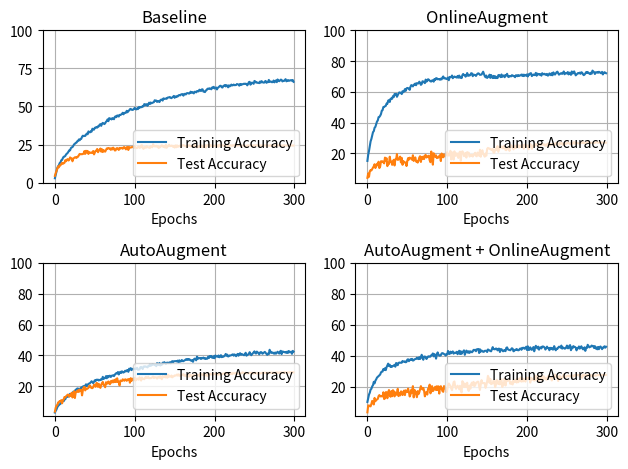

Write the Python code that produced this figure.
import matplotlib.pyplot as plt

baseline_train = [2.85, 5.17, 7.64, 9.58, 10.76, 11.42, 12.85, 13.33, 14.69, 14.94, 16.13, 16.99, 17.11, 17.54, 18.5, 19.05, 19.51, 20.31, 21.22, 21.17, 22.63, 23.11, 23.31, 24.12, 25.13, 25.45, 26.08, 26.21, 27.17, 27.29, 28.33, 27.77, 28.65, 28.73, 30.07, 30.8, 30.49, 30.77, 30.65, 31.53, 32.23, 31.73, 33.62, 33.11, 33.01, 33.77, 33.47, 35.38, 34.78, 34.8, 36.01, 36.09, 36.52, 36.09, 37.0, 36.92, 38.0, 38.41, 37.27, 38.66, 39.21, 38.81, 38.43, 38.99, 39.97, 40.4, 41.53, 40.35, 42.34, 41.86, 41.96, 41.46, 42.39, 41.91, 41.61, 43.09, 43.55, 42.99, 44.05, 44.03, 43.4, 44.46, 44.46, 44.68, 45.14, 45.87, 44.86, 45.82, 45.77, 45.89, 47.15, 46.19, 47.0, 47.38, 48.21, 48.39, 47.88, 47.73, 47.86, 48.46, 49.09, 48.31, 48.08, 48.74, 48.24, 49.57, 49.14, 49.65, 49.52, 49.6, 50.38, 50.03, 51.56, 51.39, 50.73, 51.49, 50.43, 51.39, 52.49, 51.56, 52.6, 52.09, 52.39, 52.62, 52.8, 54.06, 53.58, 53.91, 52.97, 53.45, 53.55, 52.92, 54.06, 54.46, 54.56, 53.86, 55.32, 55.09, 55.04, 55.22, 55.04, 55.72, 55.95, 55.95, 56.22, 55.67, 55.47, 55.95, 56.33, 56.93, 55.7, 56.58, 56.17, 56.78, 56.63, 57.38, 57.46, 57.28, 57.89, 58.06, 58.11, 57.11, 58.04, 58.34, 57.86, 58.64, 58.8, 58.69, 58.44, 58.74, 59.7, 58.97, 59.48, 59.1, 58.59, 59.63, 59.65, 59.25, 60.08, 60.08, 59.88, 61.01, 60.71, 60.13, 61.19, 61.27, 59.78, 59.68, 59.43, 60.51, 60.66, 61.57, 61.74, 61.52, 61.92, 61.64, 61.27, 62.5, 62.2, 62.9, 61.77, 62.17, 62.47, 61.19, 62.22, 62.6, 63.13, 63.61, 63.53, 62.6, 62.45, 63.51, 63.71, 64.09, 63.16, 63.99, 63.63, 62.58, 63.89, 63.21, 63.58, 64.39, 63.81, 63.91, 64.39, 63.96, 64.06, 64.06, 64.72, 64.52, 64.39, 63.66, 64.77, 64.06, 64.64, 64.52, 64.77, 64.97, 64.77, 64.97, 64.72, 63.89, 64.74, 66.0, 66.18, 64.31, 65.12, 65.68, 65.27, 64.89, 66.76, 66.41, 65.7, 65.83, 65.5, 65.57, 65.32, 66.36, 65.68, 66.63, 65.9, 65.75, 65.62, 66.36, 66.78, 65.55, 66.08, 65.95, 67.44, 66.08, 66.36, 66.31, 65.9, 66.1, 67.04, 65.83, 66.63, 67.11, 65.95, 67.72, 67.09, 66.58, 67.04, 67.62, 67.46, 66.43, 66.81, 66.73, 67.29, 67.92, 66.51, 66.81, 67.36, 66.86, 66.94, 67.24, 67.19, 66.86, 67.34, 66.2]
baseline_test = [4.43, 6.24, 7.56, 9.09, 10.58, 10.03, 11.36, 11.38, 12.23, 13.01, 12.37, 12.71, 13.01, 14.69, 14.05, 14.98, 15.46, 14.5, 14.93, 16.54, 16.04, 15.96, 14.0, 15.73, 16.19, 16.6, 16.69, 16.18, 16.92, 16.99, 18.03, 18.83, 18.6, 18.7, 18.61, 18.88, 18.94, 20.71, 18.87, 20.9, 19.82, 20.81, 18.82, 20.06, 19.51, 19.57, 19.79, 19.43, 20.77, 18.53, 19.62, 20.85, 20.94, 22.09, 19.96, 20.84, 21.67, 22.38, 20.33, 21.9, 20.06, 21.32, 20.63, 20.32, 21.46, 22.45, 22.29, 22.73, 22.41, 22.51, 21.52, 22.55, 21.82, 22.95, 22.37, 21.12, 21.16, 22.44, 22.67, 22.25, 21.45, 22.77, 22.34, 22.81, 22.64, 22.23, 23.21, 23.3, 22.55, 21.83, 23.25, 23.37, 21.42, 23.34, 22.96, 23.03, 23.19, 23.47, 23.41, 22.67, 23.86, 23.13, 22.63, 22.72, 23.35, 23.82, 22.74, 23.01, 24.29, 24.59, 22.72, 22.14, 23.28, 23.4, 22.85, 23.97, 23.38, 23.05, 23.13, 22.71, 23.93, 23.61, 23.23, 25.19, 24.24, 23.78, 23.73, 24.22, 23.59, 24.02, 22.74, 23.28, 23.29, 24.07, 24.55, 23.77, 23.46, 24.04, 23.02, 24.78, 22.88, 23.53, 24.17, 24.89, 24.04, 23.94, 24.34, 24.19, 23.47, 24.13, 23.03, 24.44, 23.21, 24.44, 23.61, 23.67, 24.11, 24.33, 23.43, 24.17, 24.56, 24.58, 24.36, 24.04, 24.0, 23.37, 23.91, 24.36, 24.46, 24.37, 23.83, 23.99, 23.77, 24.04, 24.09, 24.74, 23.96, 24.21, 23.11, 23.45, 23.46, 24.21, 23.85, 23.89, 24.41, 23.36, 23.64, 23.82, 24.7, 23.03, 24.46, 24.43, 24.21, 24.93, 23.69, 24.52, 24.44, 24.07, 23.8, 24.15, 24.31, 24.22, 24.21, 24.41, 24.41, 23.52, 24.85, 24.68, 24.43, 24.38, 24.54, 24.48, 23.95, 24.36, 24.47, 24.58, 24.29, 24.03, 24.11, 24.44, 24.54, 24.34, 24.06, 24.5, 24.36, 24.41, 25.03, 24.28, 24.17, 24.47, 24.39, 24.72, 24.63, 23.89, 24.31, 24.31, 24.37, 24.57, 23.64, 24.21, 24.18, 24.23, 24.56, 24.21, 24.28, 24.52, 24.18, 24.41, 24.15, 24.48, 24.4, 24.42, 24.44, 24.48, 24.12, 24.52, 24.23, 24.38, 24.29, 24.3, 24.53, 24.39, 24.48, 24.4, 24.48, 24.23, 24.23, 24.43, 24.18, 24.26, 24.53, 24.16, 24.42, 24.37, 24.44, 24.36, 24.42, 24.48, 24.54, 24.32, 24.44, 24.33, 24.47, 24.39, 24.38, 24.29, 24.3, 24.52, 24.3, 24.38, 24.44, 24.32, 24.29, 24.28, 24.33, 24.35, 24.44, 24.37, 24.29, 24.32]

AA_train = [2.95, 4.11, 4.99, 6.43, 7.23, 7.81, 8.32, 8.62, 9.5, 10.31, 10.89, 10.31, 11.64, 11.59, 12.78, 13.48, 13.28, 13.31, 13.84, 15.1, 14.59, 14.92, 14.79, 16.48, 16.05, 16.81, 17.77, 17.84, 18.55, 18.55, 17.99, 18.45, 17.92, 19.25, 19.23, 19.81, 20.11, 19.96, 20.41, 21.27, 20.11, 20.82, 21.6, 21.75, 22.05, 22.71, 23.26, 22.63, 22.0, 22.96, 23.92, 23.41, 24.24, 24.19, 24.29, 23.77, 24.14, 24.04, 24.67, 24.37, 26.11, 24.75, 25.28, 25.3, 26.56, 25.18, 26.64, 25.86, 26.71, 26.84, 26.03, 26.79, 26.97, 27.07, 26.59, 27.44, 28.12, 28.53, 28.3, 29.23, 27.65, 28.83, 29.39, 28.63, 29.69, 29.08, 28.91, 29.31, 30.07, 29.61, 30.32, 30.49, 29.36, 31.38, 30.87, 31.75, 30.47, 31.1, 31.35, 30.95, 31.5, 31.28, 31.48, 31.98, 30.7, 30.82, 30.87, 32.31, 32.56, 31.83, 31.2, 32.79, 32.79, 32.96, 32.64, 32.64, 32.23, 33.17, 33.06, 34.22, 33.24, 33.59, 34.38, 34.15, 34.05, 33.67, 33.82, 33.04, 35.03, 34.22, 33.77, 35.13, 33.47, 34.27, 33.95, 35.28, 34.8, 35.64, 35.16, 34.48, 35.21, 35.36, 34.98, 35.31, 35.53, 34.9, 35.69, 36.29, 35.51, 36.21, 36.27, 36.32, 36.32, 36.04, 36.64, 35.64, 36.79, 35.99, 36.16, 37.02, 36.32, 36.24, 36.67, 36.92, 37.47, 37.17, 37.63, 37.15, 37.63, 37.3, 36.72, 36.62, 36.97, 35.84, 37.37, 37.9, 37.7, 36.82, 39.21, 37.7, 38.43, 38.21, 38.26, 37.68, 38.36, 38.13, 38.61, 37.93, 38.31, 37.68, 37.9, 37.88, 39.21, 38.31, 39.59, 38.99, 39.64, 38.48, 38.46, 39.49, 38.18, 39.94, 39.47, 39.21, 39.14, 39.94, 38.79, 39.24, 40.15, 38.86, 39.24, 39.11, 39.47, 39.89, 40.95, 39.77, 40.47, 39.29, 39.54, 40.02, 39.94, 40.12, 40.47, 40.68, 39.84, 40.65, 40.17, 39.49, 40.35, 40.98, 39.82, 40.75, 41.43, 40.42, 40.95, 40.57, 40.4, 40.1, 40.78, 41.73, 39.84, 40.27, 40.6, 41.03, 42.09, 41.13, 40.12, 40.75, 41.41, 41.94, 42.62, 41.53, 41.2, 42.46, 42.01, 41.51, 40.7, 41.89, 42.16, 41.96, 41.08, 41.51, 41.89, 42.29, 41.61, 41.03, 40.37, 41.28, 40.85, 43.65, 42.52, 41.58, 41.89, 41.86, 41.26, 41.15, 41.89, 41.13, 41.73, 42.39, 41.78, 41.2, 42.46, 42.99, 40.83, 42.54, 42.41, 42.19, 42.01, 42.21, 41.63, 42.44, 41.63, 42.87, 42.06, 42.11, 42.44, 41.03, 42.92, 42.46]
AA_test = [3.59, 6.06, 7.47, 7.7, 9.52, 9.73, 10.44, 10.24, 11.04, 8.96, 10.82, 11.57, 13.06, 12.76, 13.52, 13.99, 14.58, 14.54, 13.24, 14.31, 13.8, 15.81, 12.73, 14.92, 16.77, 12.39, 15.76, 16.66, 16.41, 17.4, 16.34, 17.85, 17.27, 17.73, 14.11, 17.27, 19.27, 19.58, 17.31, 18.63, 18.25, 18.51, 18.98, 20.13, 20.51, 19.27, 18.85, 18.81, 19.41, 21.03, 20.66, 19.64, 22.16, 21.97, 19.57, 21.58, 19.94, 18.96, 20.95, 21.97, 22.82, 20.88, 20.53, 19.36, 22.61, 21.53, 22.45, 23.1, 21.73, 21.36, 23.33, 22.45, 23.71, 22.53, 23.95, 22.74, 24.52, 22.8, 25.21, 22.81, 22.92, 20.53, 23.73, 23.43, 23.39, 24.5, 24.0, 23.55, 24.52, 24.26, 23.55, 24.48, 24.08, 24.66, 22.3, 25.26, 23.49, 24.83, 24.88, 23.82, 25.56, 23.72, 24.29, 25.08, 24.57, 24.24, 25.86, 25.04, 23.69, 25.68, 24.76, 24.81, 24.57, 25.54, 26.09, 25.37, 25.48, 26.14, 25.13, 25.4, 25.24, 25.48, 25.84, 26.31, 25.3, 25.79, 25.83, 25.74, 24.98, 25.88, 26.02, 25.49, 26.43, 25.36, 24.6, 26.51, 25.93, 25.89, 26.64, 25.67, 27.48, 25.55, 27.47, 26.43, 26.15, 26.36, 26.95, 25.77, 26.32, 26.5, 27.03, 26.92, 27.09, 27.62, 26.87, 27.72, 26.95, 26.64, 26.9, 27.35, 27.34, 27.91, 26.8, 26.91, 27.27, 26.45, 27.03, 27.21, 26.19, 27.52, 27.25, 26.66, 27.09, 26.49, 27.3, 27.22, 27.1, 27.01, 27.13, 27.4, 27.27, 26.56, 28.17, 27.79, 27.68, 27.22, 27.82, 27.76, 26.97, 27.6, 27.56, 26.63, 27.78, 27.47, 27.48, 28.19, 27.64, 27.65, 27.55, 28.02, 28.07, 28.22, 27.71, 28.07, 27.57, 27.57, 28.29, 27.72, 27.3, 27.89, 28.1, 28.17, 28.24, 28.01, 28.78, 28.39, 28.04, 27.97, 28.55, 28.07, 28.02, 28.48, 27.9, 28.38, 28.44, 28.32, 28.54, 28.46, 28.29, 28.27, 28.05, 28.36, 28.24, 28.46, 28.53, 29.01, 28.8, 28.45, 28.24, 28.84, 28.36, 28.3, 28.38, 28.42, 28.74, 28.54, 28.77, 28.5, 28.49, 28.25, 28.83, 28.45, 28.46, 28.28, 28.5, 28.46, 28.37, 28.25, 28.53, 28.48, 28.59, 28.94, 28.85, 28.6, 28.72, 28.76, 28.62, 28.73, 28.61, 28.85, 28.8, 28.9, 28.64, 28.66, 28.82, 28.61, 28.72, 28.93, 29.04, 28.74, 28.79, 28.84, 29.02, 28.92, 28.89, 28.83, 28.85, 29.07, 29.06, 28.92, 28.83, 28.87, 28.84, 28.99, 28.94, 29.05, 29.09, 28.95, 29.23, 29.03]

OA_train = [15.12, 19.1, 21.6, 24.67, 27.85, 29.41, 31.6, 33.8, 34.45, 36.67, 37.27, 39.06, 40.7, 41.41, 43.55, 43.75, 44.48, 45.56, 47.73, 48.11, 50.15, 50.25, 50.63, 50.88, 52.39, 52.24, 54.31, 54.66, 53.43, 55.52, 55.72, 55.49, 57.23, 56.6, 58.59, 58.01, 58.74, 56.8, 57.86, 58.9, 59.65, 59.55, 59.38, 58.57, 60.43, 59.73, 60.41, 61.79, 60.66, 62.25, 62.55, 62.42, 62.02, 61.32, 63.41, 64.42, 63.94, 63.53, 64.69, 64.54, 65.42, 64.31, 65.68, 65.6, 65.45, 66.61, 65.88, 64.57, 65.05, 66.89, 66.73, 66.18, 65.68, 67.99, 66.66, 67.16, 68.22, 67.89, 67.36, 66.83, 66.73, 67.44, 67.57, 66.63, 68.37, 67.69, 68.9, 68.83, 68.17, 68.3, 68.2, 67.87, 68.62, 68.09, 69.25, 70.01, 68.72, 69.05, 68.65, 68.35, 68.7, 69.28, 67.57, 69.71, 69.58, 69.61, 70.64, 68.88, 69.53, 69.96, 69.71, 69.48, 69.28, 70.34, 69.25, 70.61, 69.23, 69.78, 68.95, 70.87, 71.62, 70.89, 70.97, 69.88, 70.82, 72.25, 70.41, 71.12, 70.59, 71.02, 72.13, 72.0, 70.19, 71.27, 70.99, 70.97, 70.36, 71.19, 71.85, 72.05, 71.72, 71.04, 71.14, 71.24, 72.25, 73.11, 71.7, 70.26, 69.48, 70.61, 69.05, 69.66, 69.88, 71.17, 69.08, 70.97, 69.58, 68.98, 70.39, 69.05, 70.16, 68.93, 69.76, 68.95, 70.82, 70.99, 70.16, 69.58, 71.32, 69.78, 70.24, 70.69, 69.51, 70.82, 70.69, 71.75, 70.04, 69.63, 70.29, 70.24, 70.06, 70.84, 70.64, 70.31, 70.06, 69.53, 70.77, 70.74, 70.16, 70.92, 70.34, 70.56, 70.82, 71.27, 70.39, 71.24, 70.26, 71.12, 70.72, 70.51, 71.37, 70.01, 71.4, 71.22, 72.08, 72.13, 70.26, 70.79, 71.27, 70.89, 71.02, 72.35, 70.49, 71.85, 71.4, 71.55, 71.07, 71.5, 70.54, 72.13, 71.57, 71.4, 71.75, 71.19, 71.04, 71.67, 70.56, 70.82, 72.0, 71.57, 70.84, 72.2, 70.79, 72.66, 71.9, 71.24, 72.03, 72.76, 73.14, 72.18, 71.19, 71.57, 71.98, 72.13, 71.7, 72.18, 73.26, 71.45, 72.13, 72.15, 71.95, 72.88, 71.35, 72.45, 71.82, 71.07, 73.26, 71.93, 72.2, 73.31, 72.08, 70.74, 71.32, 71.8, 72.25, 72.05, 72.48, 71.77, 72.76, 72.48, 71.5, 70.87, 71.22, 71.9, 72.83, 72.4, 72.91, 72.2, 71.98, 71.52, 72.45, 71.82, 73.82, 73.24, 72.73, 71.62, 72.73, 72.68, 72.88, 72.4, 73.03, 72.78, 72.28, 72.13, 73.01, 71.32, 72.33, 72.78, 72.45, 72.13]
OA_test = [4.1, 6.97, 4.77, 8.39, 9.14, 8.9, 9.85, 10.95, 11.67, 12.96, 10.49, 12.26, 13.2, 12.15, 14.58, 10.47, 11.52, 14.89, 14.56, 14.86, 14.26, 13.51, 17.27, 15.41, 16.87, 11.73, 13.88, 13.08, 17.86, 14.67, 14.63, 12.55, 14.68, 15.85, 12.16, 16.16, 16.17, 19.55, 15.8, 15.96, 16.66, 17.9, 14.15, 17.12, 12.59, 15.02, 14.32, 14.04, 14.07, 11.79, 15.05, 16.93, 15.96, 17.23, 16.9, 16.5, 15.87, 18.78, 15.09, 16.03, 17.39, 14.7, 15.08, 14.03, 15.29, 17.3, 18.16, 14.46, 17.72, 16.52, 17.93, 16.31, 18.54, 19.01, 17.32, 18.08, 17.58, 18.53, 15.54, 14.27, 21.21, 18.0, 12.68, 20.11, 18.59, 17.79, 18.76, 16.94, 17.21, 17.29, 18.31, 18.89, 15.02, 19.91, 18.02, 17.48, 19.37, 18.11, 18.55, 19.88, 20.77, 18.53, 19.31, 18.68, 21.68, 16.08, 20.69, 19.65, 16.01, 21.32, 18.41, 18.49, 20.09, 18.93, 17.04, 20.27, 21.14, 15.25, 20.67, 21.36, 20.68, 18.24, 18.46, 20.3, 17.29, 20.83, 20.47, 20.43, 17.93, 18.99, 18.3, 19.18, 17.96, 18.78, 19.79, 20.41, 18.42, 18.12, 20.54, 19.11, 18.45, 22.37, 17.86, 20.34, 22.05, 19.75, 18.95, 17.86, 19.91, 18.52, 22.9, 23.57, 23.21, 23.16, 22.64, 22.63, 22.09, 22.91, 20.54, 20.47, 22.42, 23.22, 22.1, 24.73, 20.99, 22.65, 24.2, 24.1, 24.51, 23.5, 23.16, 24.84, 24.05, 22.26, 22.1, 23.03, 23.87, 24.3, 21.66, 23.8, 25.32, 24.23, 24.34, 22.59, 24.46, 25.14, 23.42, 24.07, 25.23, 25.28, 23.78, 25.0, 25.0, 24.08, 25.63, 24.73, 23.0, 25.77, 24.74, 25.47, 24.98, 24.74, 22.67, 25.29, 26.11, 25.54, 22.97, 24.28, 25.3, 24.55, 25.15, 26.1, 25.33, 25.83, 24.66, 25.73, 26.26, 25.29, 25.63, 25.94, 25.72, 26.04, 25.37, 24.93, 25.84, 24.93, 26.35, 26.58, 25.0, 26.19, 25.83, 25.87, 25.7, 26.35, 25.39, 25.6, 26.76, 26.97, 25.92, 26.26, 25.51, 26.91, 26.06, 26.88, 26.52, 25.47, 26.38, 25.92, 26.56, 26.25, 26.42, 27.01, 26.93, 26.29, 26.02, 26.73, 25.81, 26.19, 27.05, 27.46, 26.16, 26.73, 26.95, 26.62, 26.6, 26.41, 26.29, 26.66, 26.86, 26.92, 27.33, 26.72, 26.92, 26.82, 26.8, 27.18, 27.48, 27.12, 26.6, 27.02, 26.9, 26.84, 26.98, 26.67, 26.89, 26.87, 27.17, 27.27, 27.23, 26.91, 27.12, 27.21, 26.79, 27.19, 27.0, 26.96, 27.0, 26.89, 27.05, 26.99]

comb_train = [10.13, 12.53, 14.92, 16.1, 18.15, 18.62, 20.19, 20.94, 23.11, 22.13, 23.87, 24.72, 25.86, 26.31, 26.84, 27.39, 27.85, 29.23, 29.66, 29.76, 31.38, 30.77, 31.91, 30.67, 32.54, 33.69, 34.88, 33.32, 34.17, 32.71, 33.24, 32.91, 33.37, 33.57, 34.12, 32.89, 35.26, 34.93, 33.87, 35.36, 35.56, 35.53, 35.41, 35.48, 36.59, 36.19, 36.14, 36.37, 35.74, 36.01, 37.47, 37.7, 36.47, 37.2, 37.73, 37.35, 37.93, 36.84, 37.05, 37.68, 37.8, 37.95, 38.73, 38.1, 37.8, 39.11, 37.88, 38.66, 40.6, 39.11, 37.37, 39.42, 39.44, 39.21, 37.88, 38.66, 39.49, 39.62, 39.29, 39.44, 40.35, 40.5, 41.46, 39.57, 41.03, 40.37, 38.1, 40.78, 42.14, 40.73, 40.15, 39.97, 40.27, 41.51, 41.66, 41.46, 41.05, 40.85, 40.1, 40.98, 40.95, 43.09, 41.31, 41.13, 42.62, 41.61, 42.19, 42.77, 41.33, 41.89, 41.94, 41.71, 42.52, 41.0, 41.86, 43.22, 41.08, 42.84, 41.18, 42.52, 42.41, 43.47, 40.57, 41.91, 43.3, 42.79, 41.94, 42.87, 41.81, 42.82, 42.62, 42.21, 42.82, 43.78, 43.55, 43.85, 42.89, 44.1, 44.2, 44.33, 41.73, 44.15, 42.62, 43.35, 42.97, 42.49, 42.57, 43.17, 43.15, 43.2, 42.39, 44.05, 43.7, 43.37, 43.04, 42.84, 44.1, 45.54, 44.33, 44.18, 44.15, 44.66, 44.46, 43.45, 44.46, 44.56, 42.39, 44.2, 44.18, 43.37, 42.84, 43.42, 43.67, 42.94, 45.04, 45.39, 44.13, 43.8, 43.7, 43.5, 44.2, 44.81, 44.51, 42.84, 43.15, 43.8, 43.75, 44.35, 43.7, 43.45, 43.7, 44.53, 44.63, 43.83, 45.11, 44.81, 45.19, 44.46, 44.88, 45.82, 43.67, 46.07, 43.72, 43.83, 45.41, 44.33, 43.78, 44.68, 45.59, 42.84, 45.04, 46.4, 45.46, 44.71, 45.87, 43.9, 45.14, 45.44, 44.71, 45.87, 45.97, 45.74, 45.24, 43.98, 44.81, 45.87, 44.91, 44.96, 43.52, 45.11, 44.41, 45.04, 44.03, 44.05, 46.19, 44.68, 43.5, 44.56, 44.43, 45.21, 45.82, 45.69, 45.14, 46.55, 44.58, 45.36, 44.98, 44.56, 44.66, 45.41, 46.55, 44.83, 44.88, 46.47, 46.82, 43.55, 45.31, 44.83, 46.19, 45.64, 45.69, 45.16, 43.45, 45.01, 44.76, 45.97, 44.56, 45.26, 46.09, 45.04, 44.18, 44.2, 45.41, 43.12, 45.24, 44.96, 47.05, 46.22, 45.39, 45.74, 45.82, 46.57, 46.17, 46.24, 44.98, 46.17, 44.63, 45.31, 44.13, 45.67, 44.2, 45.49, 45.97, 45.24, 44.23, 45.29, 45.31, 46.07, 45.19, 45.77]
comb_test = [3.41, 7.77, 7.9, 7.34, 7.3, 8.86, 10.81, 9.74, 8.49, 12.75, 10.56, 11.34, 11.76, 12.09, 13.91, 14.55, 13.73, 13.76, 13.94, 13.67, 16.36, 12.0, 12.45, 16.43, 16.43, 12.54, 16.16, 17.82, 14.37, 13.48, 17.12, 13.84, 17.72, 17.05, 13.7, 16.31, 14.73, 15.65, 18.61, 13.9, 15.85, 14.34, 16.92, 16.76, 14.58, 15.24, 17.5, 14.56, 17.67, 16.61, 16.55, 18.73, 16.58, 13.64, 14.96, 18.03, 16.21, 20.32, 13.08, 17.92, 16.99, 15.08, 13.19, 17.15, 15.17, 16.35, 18.46, 20.35, 18.72, 18.19, 19.15, 17.38, 13.73, 16.19, 16.37, 14.86, 18.64, 18.88, 21.3, 15.68, 17.66, 20.36, 17.12, 17.69, 19.04, 19.94, 17.8, 20.28, 17.88, 20.22, 15.53, 19.77, 20.28, 18.7, 17.19, 16.68, 20.37, 19.82, 18.66, 16.53, 17.92, 20.99, 22.05, 21.23, 20.4, 18.84, 17.69, 20.18, 22.89, 23.38, 20.19, 18.62, 19.78, 20.62, 19.67, 18.38, 20.56, 17.66, 16.28, 23.55, 22.38, 19.8, 22.01, 19.88, 19.83, 22.53, 18.21, 17.25, 20.73, 18.68, 21.67, 22.62, 20.86, 23.1, 20.31, 20.75, 22.45, 22.75, 23.19, 23.16, 20.13, 17.88, 21.32, 24.23, 22.27, 22.35, 22.23, 22.34, 19.24, 20.98, 23.28, 26.97, 25.73, 22.46, 25.02, 21.64, 22.03, 22.08, 23.92, 23.32, 19.64, 21.25, 24.45, 22.35, 21.74, 23.62, 21.49, 24.61, 24.61, 19.76, 22.45, 21.56, 25.24, 20.73, 23.86, 23.84, 23.92, 24.36, 24.13, 21.86, 23.04, 21.81, 21.44, 24.28, 22.9, 23.37, 24.57, 22.65, 25.23, 22.88, 24.66, 23.5, 26.05, 23.27, 25.55, 23.35, 24.83, 24.32, 23.24, 26.08, 25.06, 25.21, 25.77, 25.64, 22.64, 25.72, 24.32, 25.01, 25.26, 23.89, 27.06, 24.55, 24.49, 26.94, 24.42, 23.17, 26.75, 25.45, 25.95, 24.19, 26.66, 26.64, 25.08, 25.68, 24.58, 24.65, 26.3, 27.03, 26.42, 25.97, 26.28, 23.98, 25.49, 26.01, 26.16, 27.84, 26.5, 26.75, 25.64, 23.66, 26.57, 27.07, 25.45, 25.85, 25.43, 26.33, 28.04, 27.17, 26.12, 26.48, 26.8, 27.15, 27.24, 26.46, 26.74, 26.8, 27.21, 26.94, 26.53, 27.42, 26.83, 27.73, 27.87, 27.46, 27.54, 27.19, 27.5, 27.08, 26.52, 25.72, 27.58, 27.03, 27.74, 27.59, 27.25, 26.65, 27.64, 27.2, 27.43, 27.09, 26.89, 27.48, 27.17, 26.94, 27.39, 27.33, 27.04, 27.26, 27.39, 27.58, 27.34, 27.45, 27.63, 27.63, 27.59, 27.5, 27.5, 27.51, 27.46, 27.61]

fig, axes = plt.subplots(2, 2)

axes[0, 0].plot(baseline_train, label='Training Accuracy')
axes[0, 0].plot(baseline_test, label='Test Accuracy')
axes[0, 0].set_title("Baseline")
axes[0, 0].set_xlabel("Epochs")
axes[0, 0].set_ylim(top=100)
axes[0, 0].legend(loc='lower right')
axes[0, 0].grid(True)

axes[1, 0].plot(AA_train, label='Training Accuracy')
axes[1, 0].plot(AA_test, label='Test Accuracy')
axes[1, 0].set_title("AutoAugment")
axes[1, 0].set_xlabel("Epochs")
axes[1, 0].set_ylim(top=100)
axes[1, 0].legend(loc='lower right')
axes[1, 0].grid(True)

axes[0, 1].plot(OA_train, label='Training Accuracy')
axes[0, 1].plot(OA_test, label='Test Accuracy')
axes[0, 1].set_title("OnlineAugment")
axes[0, 1].set_xlabel("Epochs")
axes[0, 1].set_ylim(top=100)
axes[0, 1].legend(loc='lower right')
axes[0, 1].grid(True)

axes[1, 1].plot(comb_train, label='Training Accuracy')
axes[1, 1].plot(comb_test, label='Test Accuracy')
axes[1, 1].set_title("AutoAugment + OnlineAugment")
axes[1, 1].set_xlabel("Epochs")
axes[1, 1].set_ylim(top=100)
axes[1, 1].legend(loc='lower right')
axes[1, 1].grid(True)

plt.tight_layout()
plt.show()